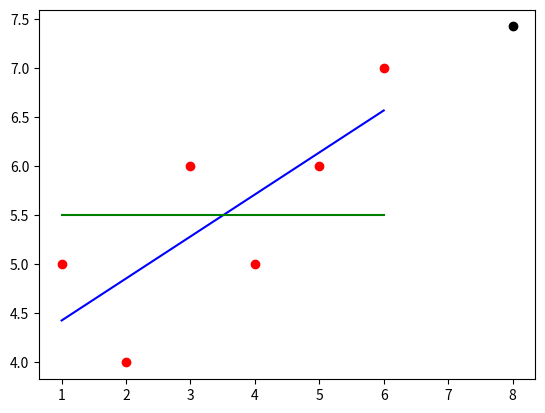

The matplotlib source for this figure:
from statistics import mean
import matplotlib.pyplot as plt
import numpy  as num

def get_slope(xs,ys):
    m=(mean(xs)*mean(ys)-mean(xs*ys))/(mean(xs)**2-mean(xs**2))
    b=mean(ys)-m*mean(xs)
    return m,b

def suare_error(y_org,y_line):
    return sum((y_line-y_org)**2)

def r_ca(y_org,y_line):
    y_mean=[mean(y_org) for y in y_org]
    sqr_error_reg=suare_error(y_org,y_line)
    sqr_error_mean = suare_error(y_org, y_mean)
    return (1-(sqr_error_reg/sqr_error_mean)),y_mean


if __name__=='__main__':
    xs=[1,2,3,4,5,6]
    ys=[5,4,6,5,6,7]
    plt.style.use('grayscale')
    xs= num.array(xs,dtype=num.float64)
    ys = num.array(ys, dtype=num.float64)
    m,b=get_slope(xs,ys)
    reg_line=[m*x+b for x in xs]
    plt.scatter(xs, ys,color='red')#,label='Data-point')
    plt.plot(xs,reg_line,color='blue')#,label='Best-fit-line')
    predicat_x=8
    predicat_y=(m*predicat_x)+b
    plt.scatter(predicat_x,predicat_y,color='black')#,label='Predicate-point')

    r,y_mean=r_ca(y_org=ys,y_line=reg_line)
    plt.plot(xs,y_mean,color='green')#,label='mean-line')
    print(r)
    print(y_mean)
    print(m)
    print(b)
    #plt.legend()
    plt.show()
    #plt.scatter(xs, ys)
    #plt.show()

